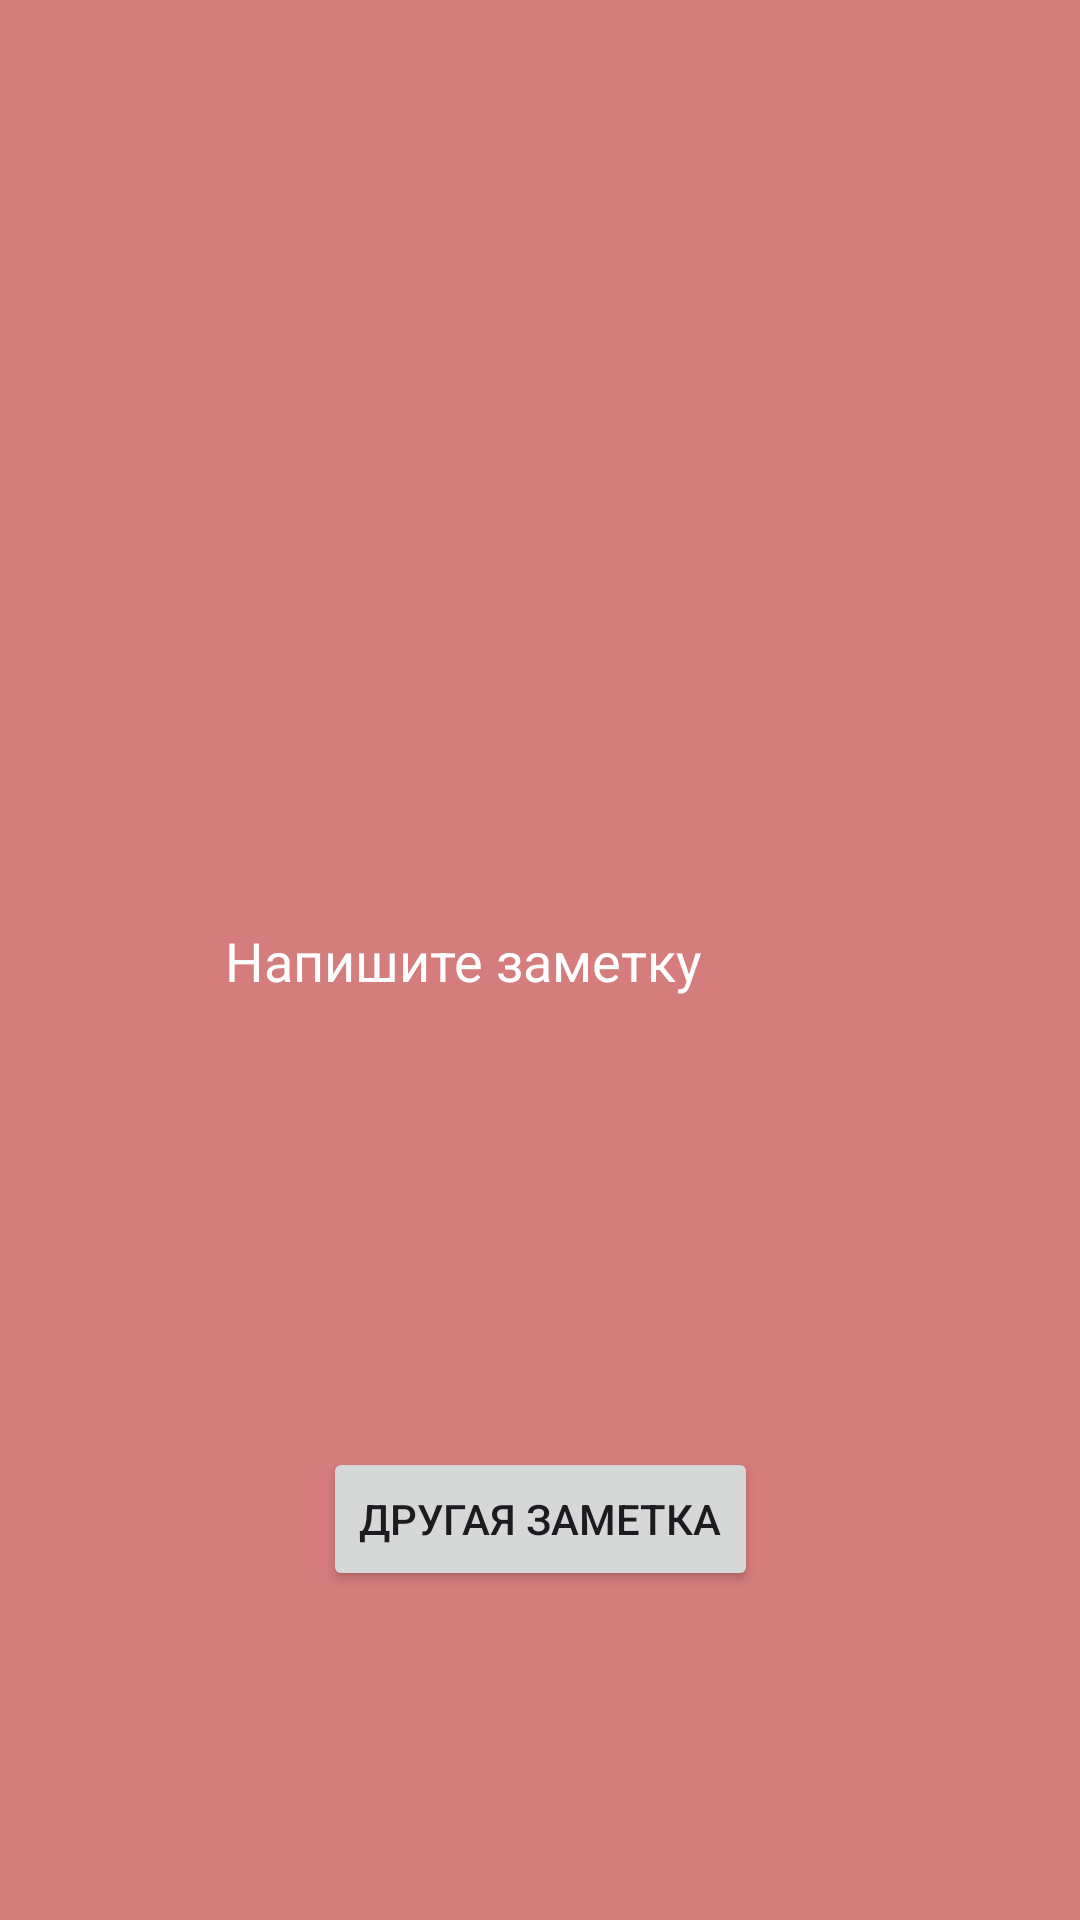

Android layout source for this screen:
<!-- AndroidManifest.xml: application theme Theme.Prack10 -->
<!-- res/layout/activity_1.xml -->
<?xml version="1.0" encoding="utf-8"?>
<androidx.constraintlayout.widget.ConstraintLayout xmlns:android="http://schemas.android.com/apk/res/android"
    xmlns:app="http://schemas.android.com/apk/res-auto"
    xmlns:tools="http://schemas.android.com/tools"
    android:id="@+id/sheet"
    android:layout_width="match_parent"
    android:layout_height="match_parent"
    android:background="#D57C7C"
    tools:context=".activity1">

    <EditText
        android:id="@+id/text"
        android:layout_width="wrap_content"
        android:layout_height="wrap_content"
        android:background="@null"
        android:backgroundTint="@color/white"
        android:ems="10"
        android:hint="@string/Add_Note"
        android:inputType="text"
        android:textColor="@color/white"
        android:textColorHint="@color/white"
        app:layout_constraintBottom_toBottomOf="parent"
        app:layout_constraintLeft_toLeftOf="parent"
        app:layout_constraintRight_toRightOf="parent"
        app:layout_constraintTop_toTopOf="parent"
        tools:layout_editor_absoluteX="90dp"
        tools:layout_editor_absoluteY="307dp"

        />

    <Button
        android:id="@+id/next"
        android:layout_width="wrap_content"
        android:layout_height="wrap_content"
        android:layout_marginTop="150dp"
        android:onClick="nextSheet"
        android:text="@string/Next_Note"
        app:layout_constraintLeft_toLeftOf="parent"
        app:layout_constraintRight_toRightOf="parent"
        app:layout_constraintTop_toBottomOf="@id/text"
        tools:layout_editor_absoluteX="146dp"
        tools:layout_editor_absoluteY="504dp" />

</androidx.constraintlayout.widget.ConstraintLayout>
<!-- resources referenced by this layout -->
<resources>
  <string name="Add_Note">Напишите заметку</string>
  <string name="Next_Note">Другая заметка</string>
  <style name="Theme.Prack10" parent="Base.Theme.Prack10" />
  <style name="Base.Theme.Prack10" parent="Theme.Material3.DayNight.NoActionBar">
          
          
      </style>
  <!-- not gathered from this repository: default colours our renderer supplied (Android Studio template values) -->
  <color name="white">#FFFFFFFF</color>
</resources>
